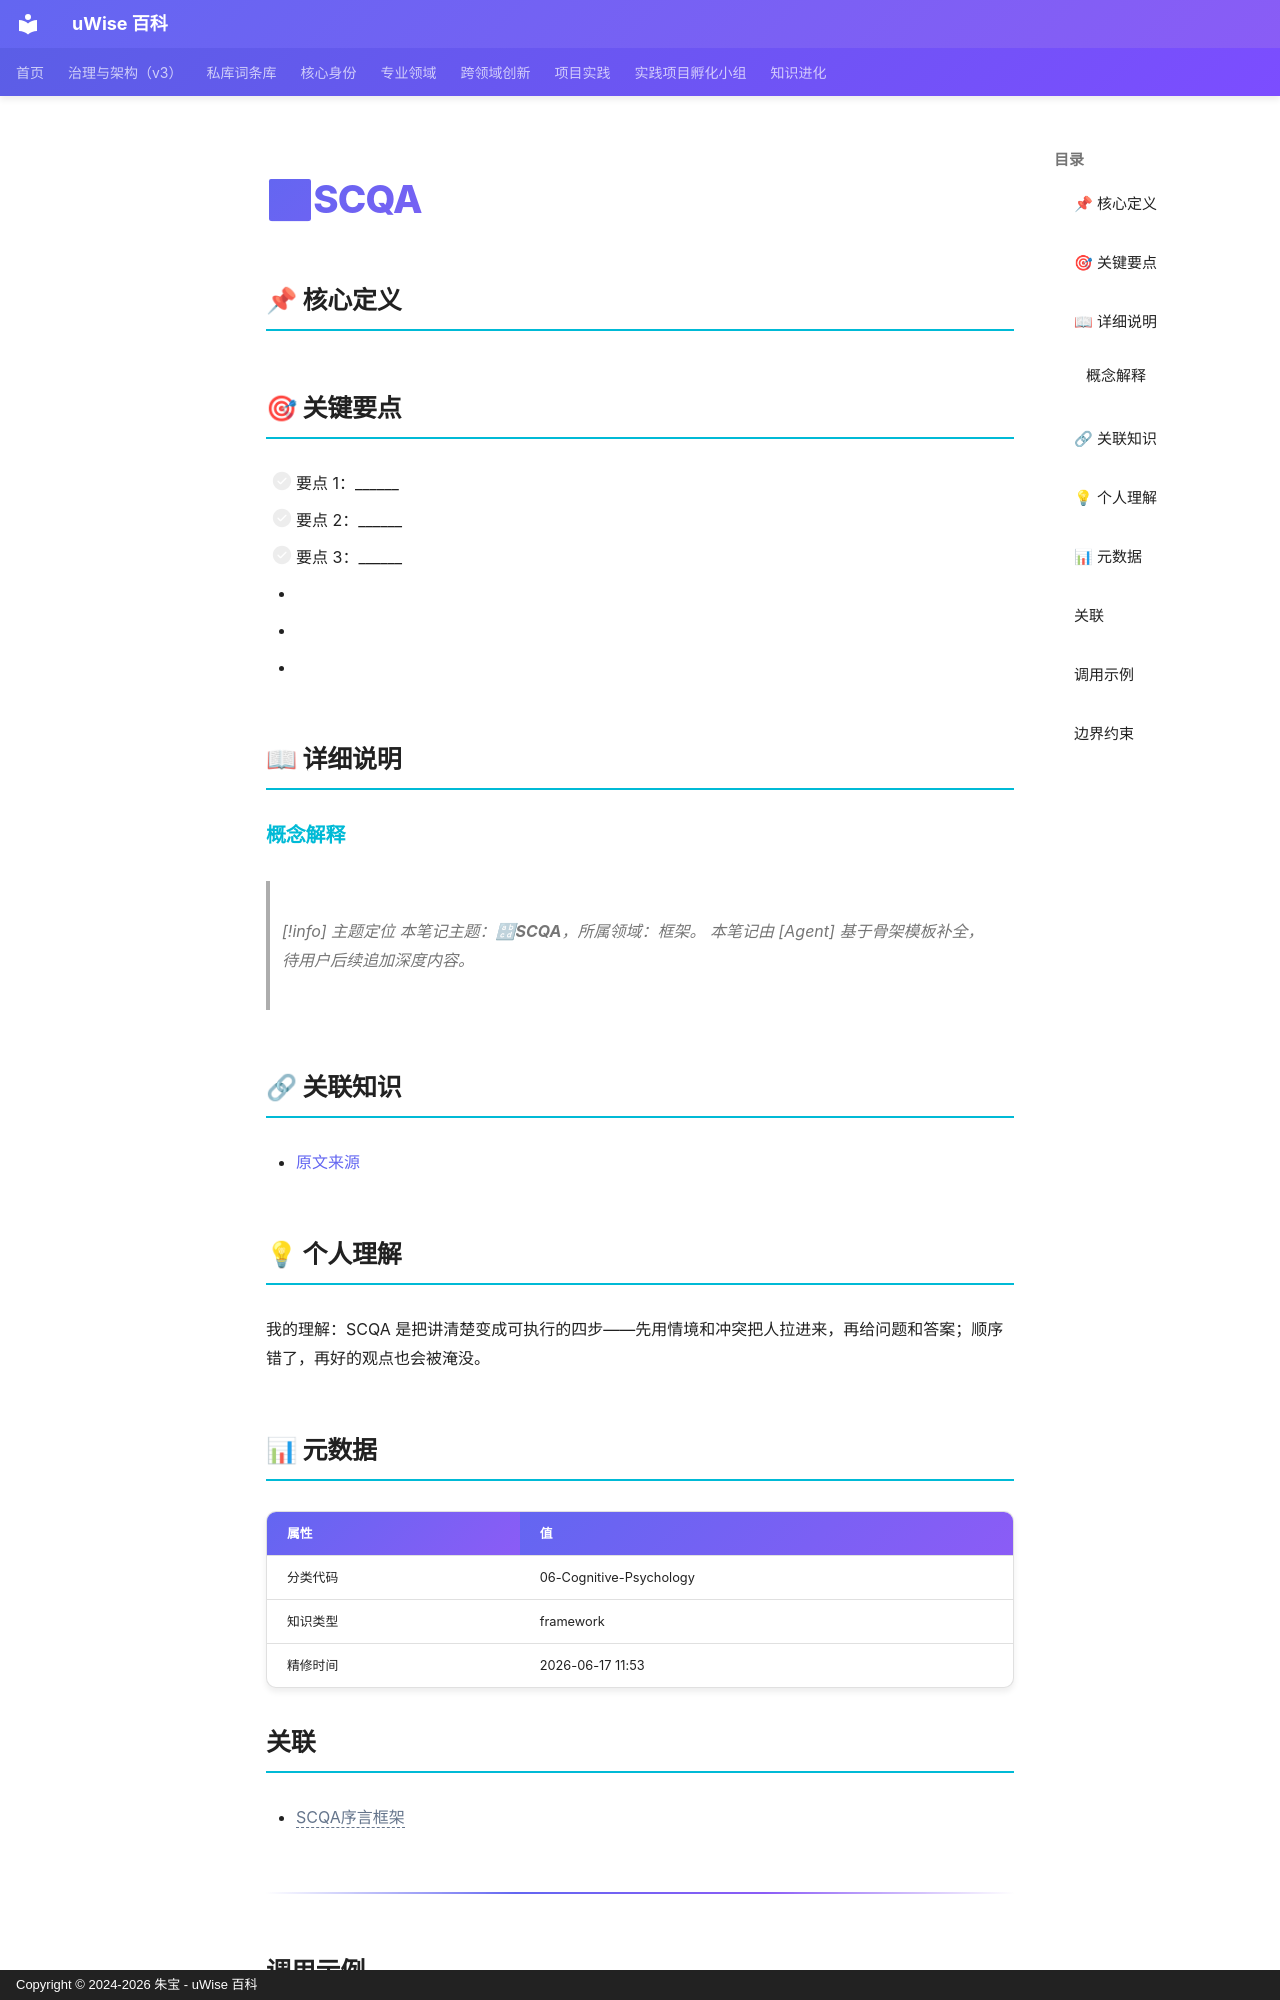

repository: zhubao315/uWise · page: vault-encyclopedia/scqa-a56c6bef/index.html · generator: mkdocs · copyright: Copyright © 2024-2026 朱宝 - uWise 百科

---
title: "🔡SCQA"
description: "-   要点 1："
---

# 🔡SCQA

## 📌 核心定义


## 🎯 关键要点

- [ ] 要点 1：______
- [ ] 要点 2：______
- [ ] 要点 3：______
- <!-- 在此追加 1-3 段深度说明，引用文献/案例/亲身经历 -->
- <!-- 这一节用于：今天/本周/本月如何应用这个主题 -->
- <!-- 在此追加双链引用，关联到 01-BRAIN 同主题笔记 -->

## 📖 详细说明

### 概念解释


> [!info] 主题定位
本笔记主题：**🔡SCQA**，所属领域：框架。
本笔记由 [Agent] 基于骨架模板补全，待用户后续追加深度内容。
## 🔗 关联知识

- [原文来源](../scqa-a56c6bef/)

## 💡 个人理解

我的理解：SCQA 是把讲清楚变成可执行的四步——先用情境和冲突把人拉进来，再给问题和答案；顺序错了，再好的观点也会被淹没。

## 📊 元数据

| 属性 | 值 |
|------|-----|
| 分类代码 | 06-Cognitive-Psychology |
| 知识类型 | framework |
| 精修时间 | 2026-06-17 11:53 |

## 关联
- <span class="uw-unresolved" data-target="SCQA序言框架" title="未解析的双链目标：SCQA序言框架">SCQA序言框架</span>

---

## 调用示例

场景 1：判断「🔡SCQA」是否适用时，先复述其核心——「🔡SCQA」的定义见上文——再对照当前事实逐项核对。
场景 2：遇到与「🔡SCQA」相似的模糊情形，以要点「- [ ] 要点 1：______」为检查清单，避免只凭印象下结论。
